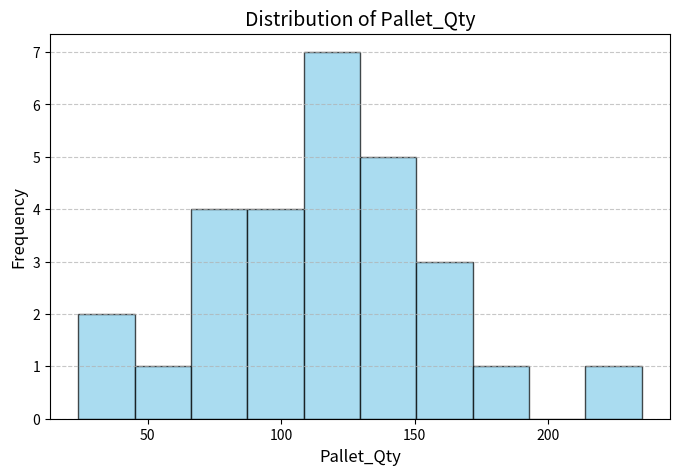

This chart was generated by the following Python code:
import matplotlib.pyplot as plt

# 数据提取
pallet_qty = [126, 134, 101, 156, 101, 85, 122, 111, 143, 167, 235, 155,
              73, 37, 24, 55, 144, 73, 114, 122, 127, 94, 83, 146, 135, 100, 186, 113]

# 绘制分布图（直方图）
plt.figure(figsize=(8, 5))
plt.hist(pallet_qty, bins=10, color='skyblue', edgecolor='black', alpha=0.7)
plt.title('Distribution of Pallet_Qty', fontsize=14)
plt.xlabel('Pallet_Qty', fontsize=12)
plt.ylabel('Frequency', fontsize=12)
plt.grid(axis='y', linestyle='--', alpha=0.7)
plt.show()
